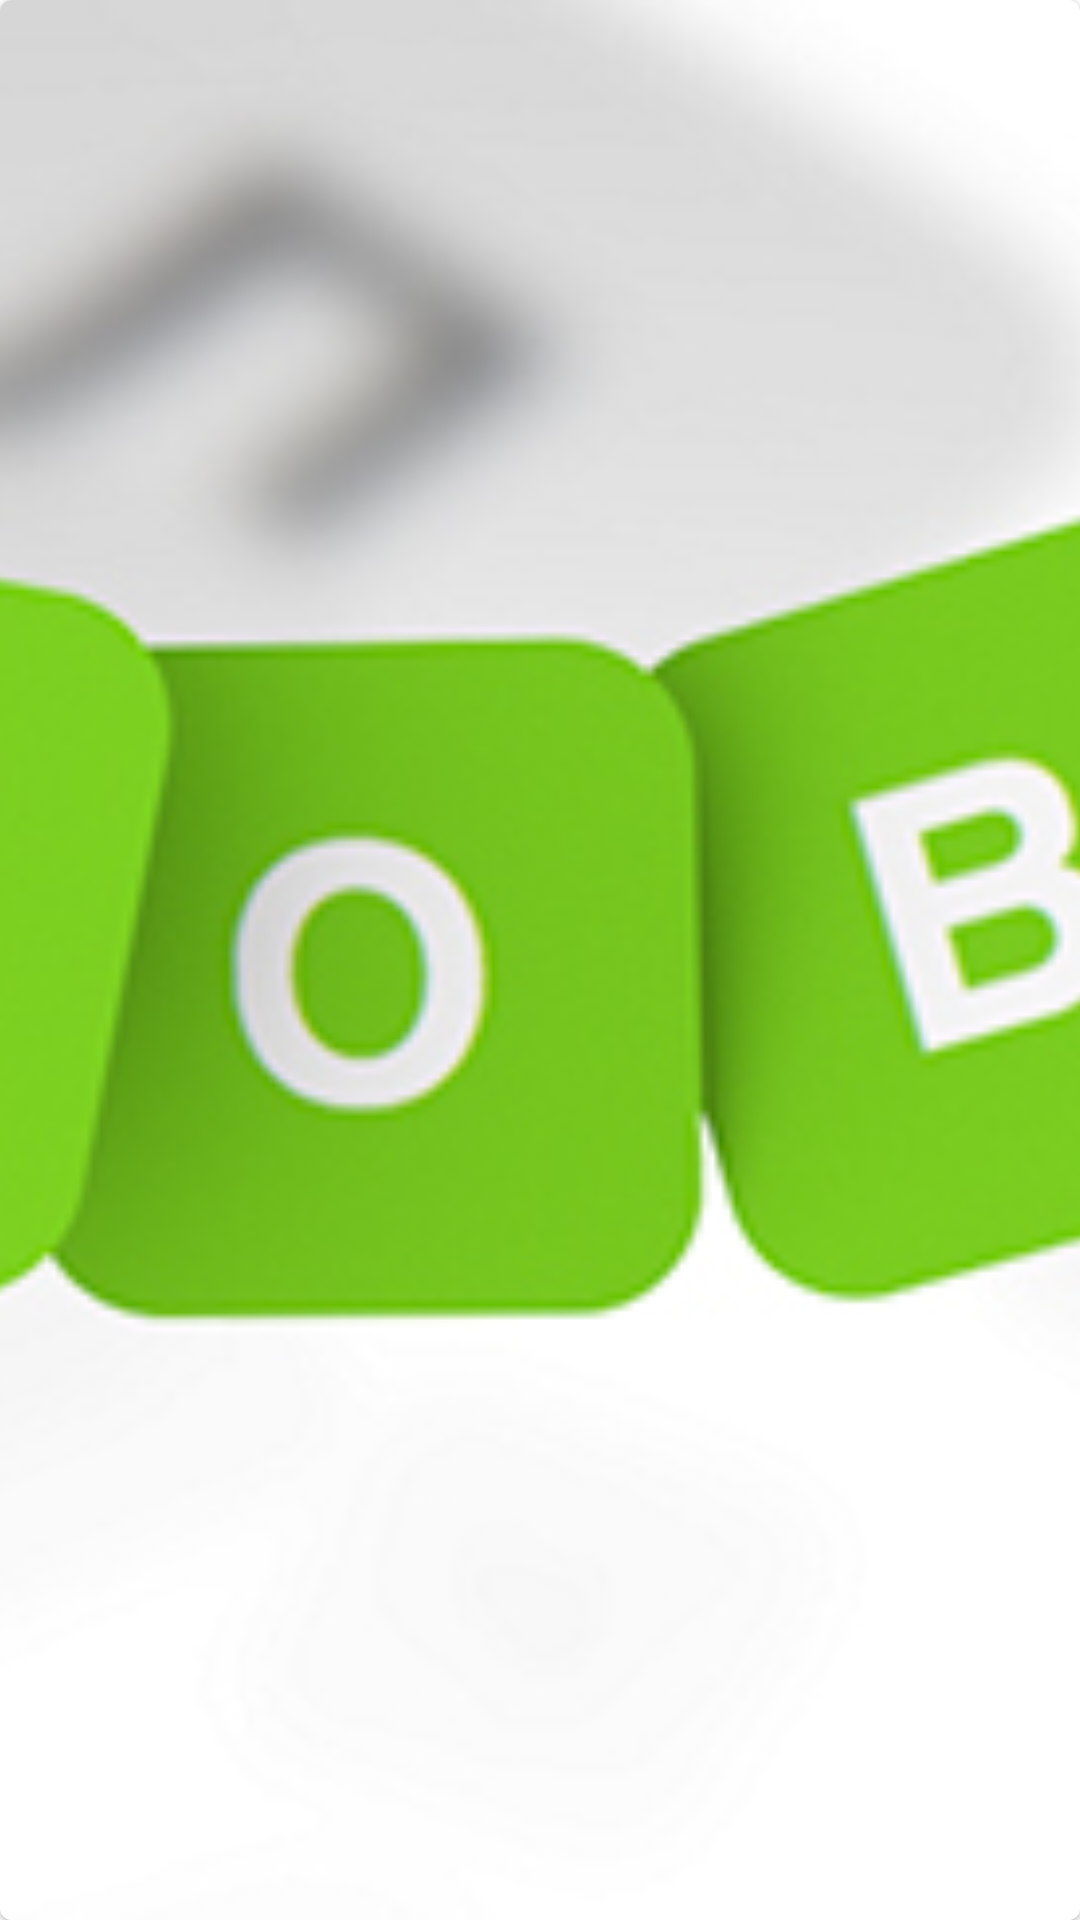

Android layout source for this screen:
<!-- AndroidManifest.xml: application theme Theme.AppWord -->
<!-- res/layout/banner_image.xml -->
<?xml version="1.0" encoding="utf-8"?>
<com.google.android.material.card.MaterialCardView xmlns:android="http://schemas.android.com/apk/res/android"
    android:layout_width="match_parent"
    android:layout_height="100dp">

    <ImageView
        android:id="@+id/banner_image_view"
        android:layout_width="match_parent"
        android:layout_height="match_parent"
        android:src="@drawable/image_fon"
        android:scaleType="centerCrop"/>

</com.google.android.material.card.MaterialCardView>
<!-- resources referenced by this layout -->
<resources>
  <!-- drawable image_fon: jpg bitmap (drawable, 88831 bytes) -->
  <style name="Theme.AppWord" parent="Theme.MaterialComponents.DayNight.DarkActionBar">
          
          <item name="colorPrimary">@color/purple_500</item>
          <item name="colorPrimaryVariant">@color/purple_700</item>
          <item name="colorOnPrimary">@color/white</item>
          
          <item name="colorSecondary">@color/teal_200</item>
          <item name="colorSecondaryVariant">@color/teal_700</item>
          <item name="colorOnSecondary">@color/black</item>
          
          <item name="android:statusBarColor" tools:targetApi="l">?attr/colorPrimaryVariant</item>
          
  
          
          <item name="materialButtonStyle">@style/MyTheme.Fragment.Button</item>
      </style>
  <color name="purple_500">#FF6200EE</color>
  <color name="purple_700">#FF3700B3</color>
  <color name="white">#FFFFFFFF</color>
  <color name="teal_200">#FF03DAC5</color>
  <color name="teal_700">#FF018786</color>
  <color name="black">#FF000000</color>
  <style name="MyTheme.Fragment.Button" parent="Widget.MaterialComponents.Button">
          <item name="android:background">@color/orange</item>
      </style>
  <color name="orange">#EF6C00</color>
</resources>
